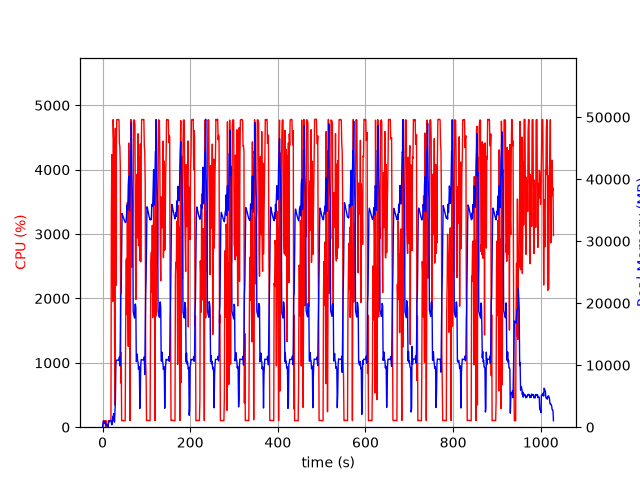

Data behind this chart, as committed beside it:
elapsed_time, nproc, cpu, mem_real, mem_virtual
3.886222839355469e-05, 1, 0.0, 8.02, 3185
1.006, 9, 23.8, 608.5, 5091
2.015, 5, 99.0, 1004, 3125
3.025, 5, 100.1, 988.1, 3174
4.034, 3, 100.2, 638.6, 2167
5.042, 3, 99.3, 730.3, 2167
6.049, 3, 100.2, 883.1, 2413
7.058, 4, 4.0, 410.5, 2027
8.067, 3, 99.4, 375.8, 1733
9.073, 3, 2.0, 322.5, 1681
10.08, 3, 1.0, 262.8, 1628
11.09, 4, 4.0, 410.9, 2047
12.1, 1, 1.0, 20.54, 122.1
13.1, 1, 98.3, 379.4, 1976
14.11, 1, 100.2, 899.4, 3262
15.12, 1, 99.3, 855.4, 3262
16.13, 1, 100.2, 1066, 2750
17.13, 1, 100.2, 1066, 2750
18.14, 1, 99.2, 1066, 2750
19.15, 1, 100.0, 1066, 2750
20.16, 1, 3340, 699.5, 6732
21.19, 1, 4235, 388.7, 6754
22.2, 1, 4103, 644.8, 6784
23.22, 1, 1953, 1660, 7340
24.24, 1, 4778, 1660, 7340
25.26, 1, 4490, 2172, 7340
26.28, 1, 4486, 1025, 7348
27.3, 1, 1672, 814.7, 8372
28.31, 1, 344.4, 2686, 9456
29.32, 1, 4642, 4180, 11248
30.34, 1, 2199, 9946, 23046
31.36, 1, 4184, 10817, 23046
32.38, 1, 4778, 10817, 23046
33.4, 1, 4777, 10817, 23046
34.42, 1, 4780, 10805, 23046
35.44, 1, 4778, 10805, 23046
36.46, 1, 4779, 10805, 23046
37.48, 1, 4776, 10805, 23046
38.5, 1, 4406, 11317, 23046
39.52, 1, 4356, 9893, 23046
40.54, 1, 4039, 14033, 38524
41.55, 1, 686.8, 21307, 38524
42.56, 1, 1157, 21715, 59004
43.57, 1, 100.3, 28359, 59004
44.58, 1, 102.4, 34460, 59004
45.58, 1, 104.2, 34263, 59004
46.59, 1, 102.2, 34079, 59004
47.6, 1, 103.2, 33828, 59004
48.61, 1, 102.2, 33609, 59004
49.61, 1, 101.3, 33391, 59004
50.62, 1, 100.2, 33231, 59004
51.63, 1, 101.3, 33064, 59004
52.64, 1, 1325, 33001, 59004
53.65, 1, 2578, 33186, 59004
54.67, 1, 2622, 34111, 59004
55.68, 1, 1745, 35837, 59004
56.7, 1, 3492, 35106, 59004
57.73, 1, 2000, 35080, 83580
58.74, 1, 1256, 38936, 83580
59.76, 1, 4413, 40438, 83580
... 955 more rows
